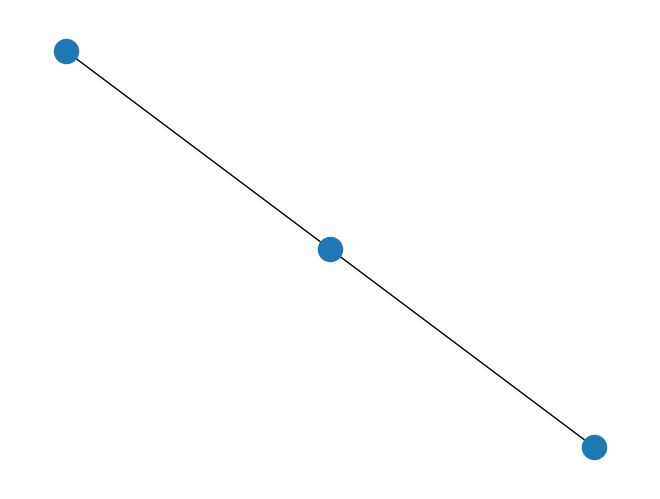

Here is the Python script that generated this plot:
import matplotlib.pyplot as plt
import networkx as nx

G = nx.Graph()
G.add_node(1)

G.add_nodes_from([2,3])

G.add_edge(1,2)
G.add_edge(2,3)

nx.draw(G)
plt.show()
